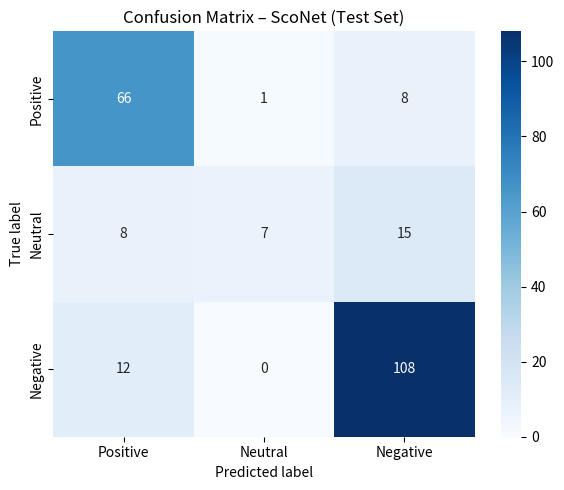

The matplotlib source for this figure:
import seaborn as sns
import matplotlib.pyplot as plt
import numpy as np

cm = np.array([    [
      66,
      1,
      8
    ],
    [
      8,
      7,
      15
    ],
    [
      12,
      0,
      108
    ]
])

plt.figure(figsize=(6,5))
sns.heatmap(cm, annot=True, fmt="d", cmap="Blues",
            xticklabels=['Positive', 'Neutral', 'Negative'],
            yticklabels=['Positive', 'Neutral', 'Negative'])
plt.xlabel("Predicted label")
plt.ylabel("True label")
plt.title("Confusion Matrix – ScoNet (Test Set)")
plt.tight_layout()
plt.show()
